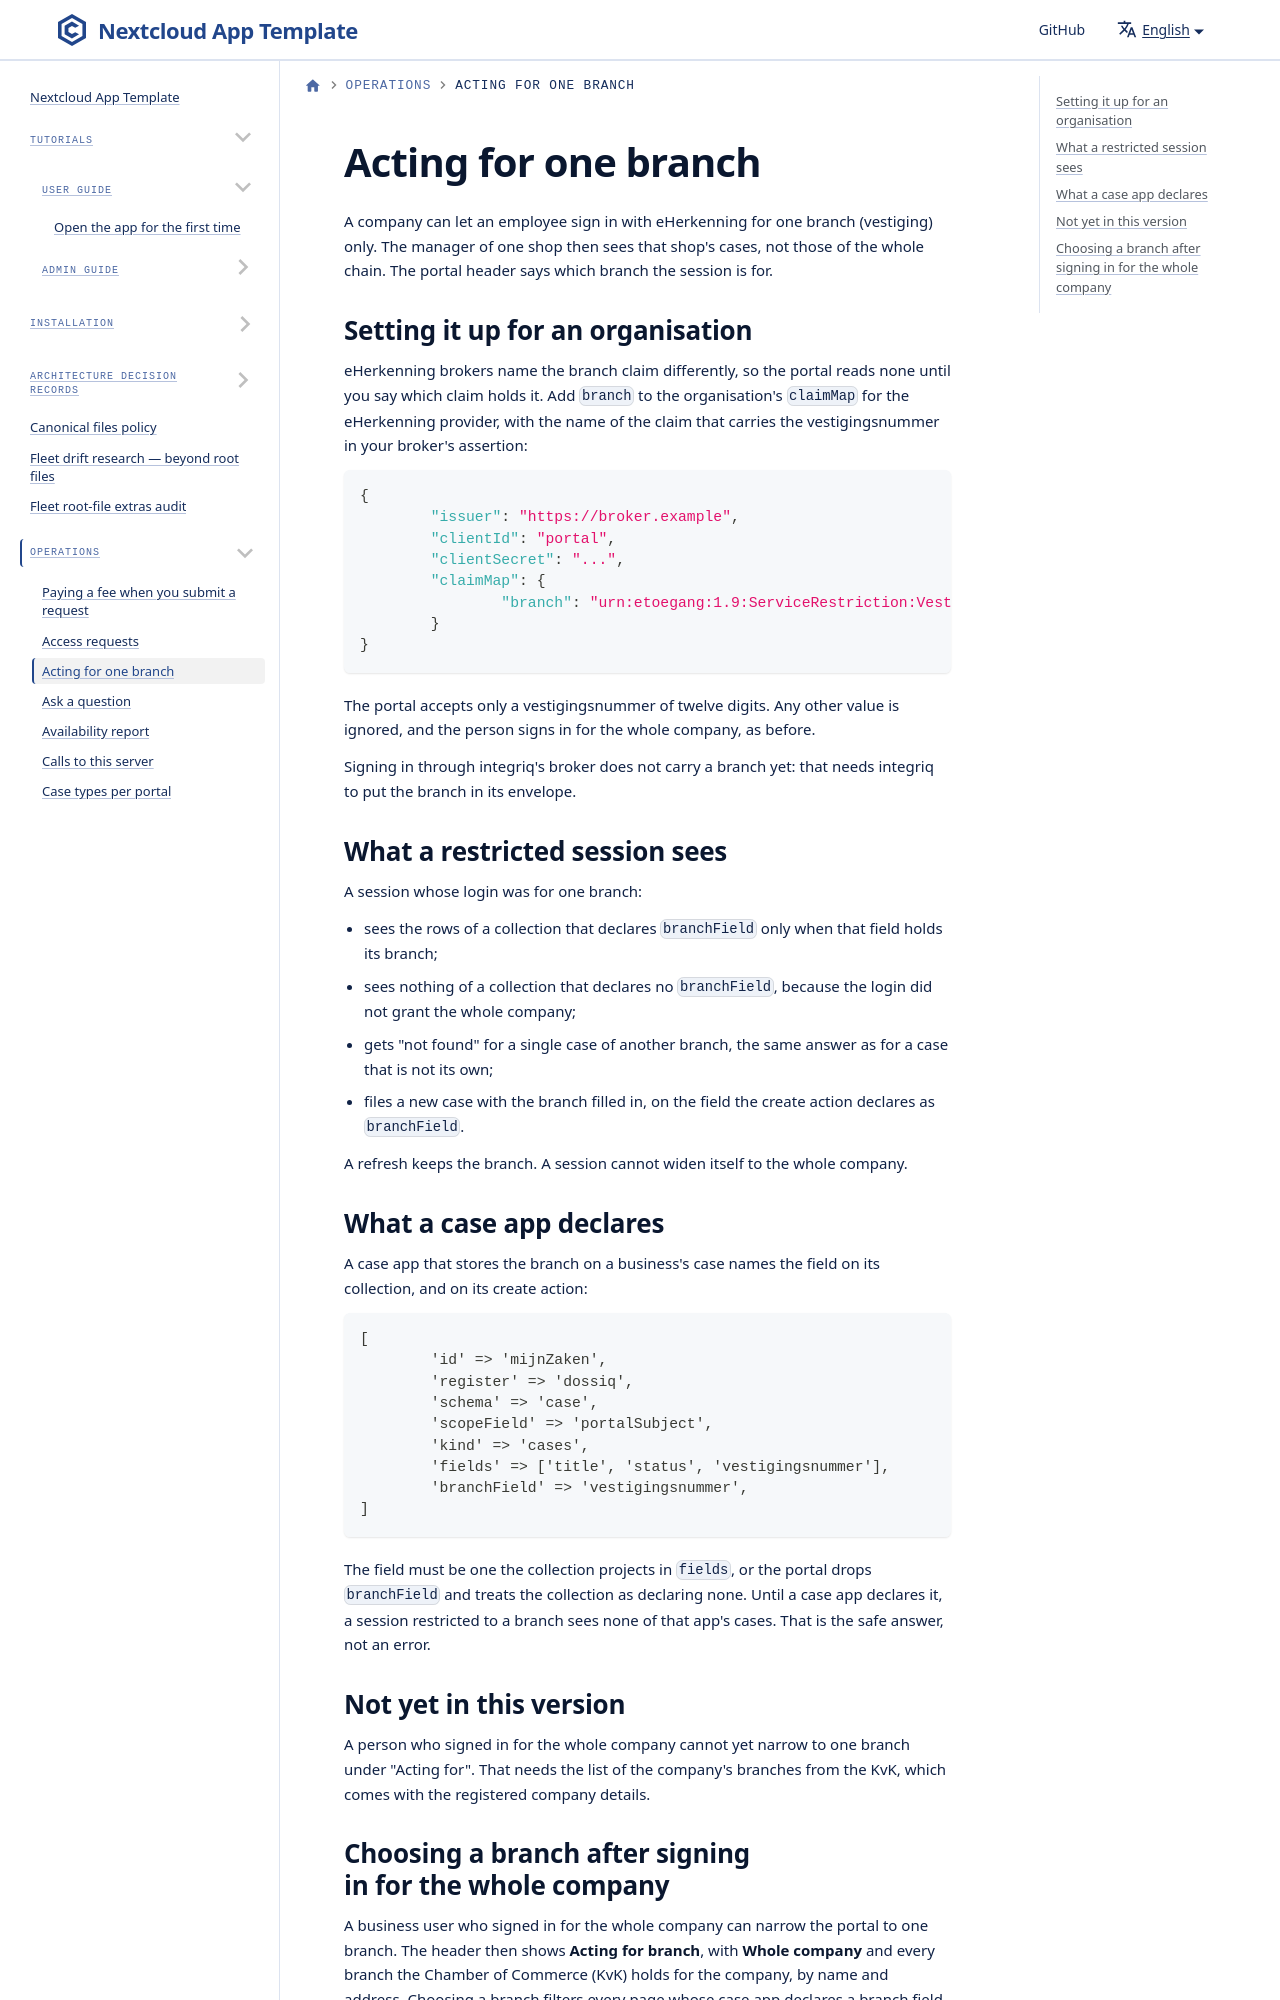

repository: ConductionNL/portaliq · page: docs/operations/acting-for-one-branch/index.html · generator: docusaurus

---
title: Acting for one branch
sidebar_label: Acting for one branch
description: How an eHerkenning login for one branch (vestiging) limits the portal to that branch's cases, and what a case app declares for it
---

# Acting for one branch

A company can let an employee sign in with eHerkenning for one branch (vestiging) only. The manager of one shop then sees that shop's cases, not those of the whole chain. The portal header says which branch the session is for.
